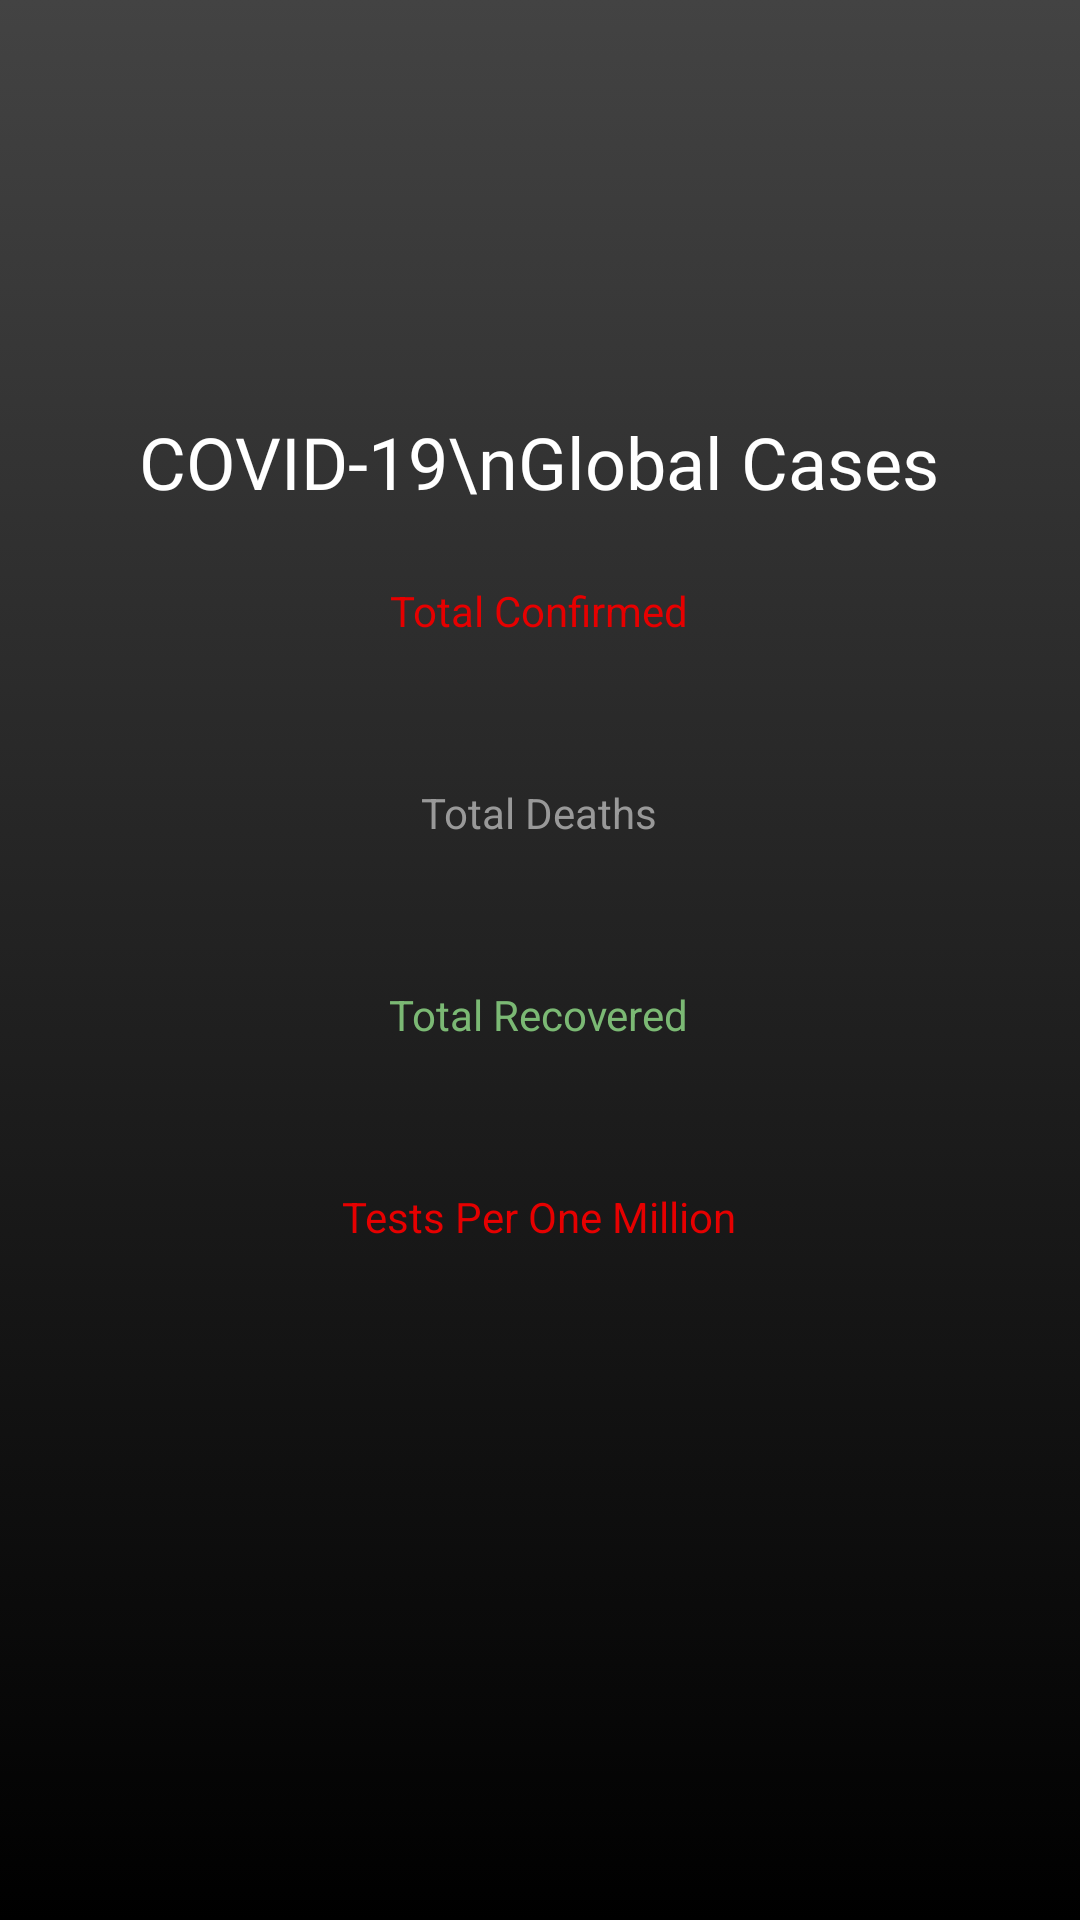

Produce the Android XML layout that renders to this screen, including the resource entries it uses.
<!-- AndroidManifest.xml: application theme AppTheme -->
<!-- res/layout/fragment_home.xml -->
<?xml version="1.0" encoding="utf-8"?>
<RelativeLayout xmlns:android="http://schemas.android.com/apk/res/android"
    xmlns:app="http://schemas.android.com/apk/res-auto"
    xmlns:tools="http://schemas.android.com/tools"
    android:layout_width="match_parent"
    android:layout_height="match_parent"
    android:background="@drawable/gradient_bg"
    tools:context=".ui.home.HomeFragment">

    <LinearLayout
        android:layout_width="wrap_content"
        android:gravity="center"
        android:layout_centerInParent="true"
        android:orientation="vertical"
        android:layout_height="wrap_content">

        <TextView
            android:layout_width="wrap_content"
            android:layout_height="wrap_content"
            android:fontFamily="@font/poppins_bold"
            android:textColor="#fff"
            android:textSize="24dp"
            android:textAlignment="center"
            android:layout_marginBottom="24dp"
            android:text="COVID-19\nGlobal Cases"/>

        <TextView
            android:id="@+id/tvLabelTotalConfirm"
            style="@style/LabelFontStyle"
            android:layout_width="wrap_content"
            android:layout_height="wrap_content"
            android:textColor="@color/colorTotalConfirmed"
            android:text="Total Confirmed"/>

        <TextView
            android:id="@+id/tvTotalConfirmed"
            style="@style/TotalFontStyle"
            android:layout_width="wrap_content"
            android:layout_height="wrap_content"
            tools:text="321246"
            android:textColor="@color/colorTotalConfirmed"/>

        <TextView
            android:id="@+id/tvLabelTotalDeaths"
            style="@style/LabelFontStyle"
            android:layout_width="wrap_content"
            android:layout_height="wrap_content"
            android:textColor="@color/colorTotaldeaths"
            android:text="Total Deaths"/>

        <TextView
            android:id="@+id/tvTotalDeaths"
            style="@style/TotalFontStyle"
            android:layout_width="wrap_content"
            android:layout_height="wrap_content"
            tools:text="34939"
            android:textColor="@color/colorTotaldeaths"/>

        <TextView
            android:id="@+id/tvLabelTotalRecovered"
            style="@style/LabelFontStyle"
            android:layout_width="wrap_content"
            android:layout_height="wrap_content"
            android:textColor="@color/colorTotalRecovered"
            android:text="Total Recovered"/>

        <TextView
            android:id="@+id/tvTotalRecovered"
            style="@style/TotalFontStyle"
            android:layout_width="wrap_content"
            android:layout_height="wrap_content"
            tools:text= "78625"
            android:textColor="@color/colorTotalRecovered"/>

        <TextView
            android:id="@+id/tvLabelTestsPerOneMillion"
            style="@style/LabelFontStyle"
            android:layout_width="wrap_content"
            android:layout_height="wrap_content"
            android:textColor="@color/colorTotalConfirmed"
            android:text="Tests Per One Million"/>

        <TextView
            android:id="@+id/tvTestsPerOneMillion"
            style="@style/TotalFontStyle"
            android:layout_width="wrap_content"
            android:layout_height="wrap_content"
            tools:text= "230.0"
            android:textColor="@color/colorTotalConfirmed"/>

        <TextView
            android:id="@+id/tvLastUpdated"
            style="@style/LabelFontStyle"
            android:textColor="#fff"
            android:layout_marginTop="20dp"
            android:textAlignment="center"
            tools:text="Last Updated\nMon, 13 Apr 2020 12:57:16 PM"
            android:layout_width="wrap_content"
            android:layout_height="wrap_content"/>

    </LinearLayout>

    <ProgressBar
        android:layout_centerInParent="true"
        android:id="@+id/progress_circular_home"
        android:indeterminate="true"
        android:indeterminateDrawable="@drawable/progress"
        android:layout_width="wrap_content"
        android:layout_height="wrap_content"/>

</RelativeLayout>
<!-- resources referenced by this layout -->
<resources>
  <color name="colorTotalConfirmed">#e60000</color>
  <color name="colorTotalRecovered">#7bb974</color>
  <color name="colorTotaldeaths">#999999</color>
  <!-- drawable gradient_bg (drawable) -->
  <?xml version="1.0" encoding="utf-8"?>
  <selector xmlns:android="http://schemas.android.com/apk/res/android">
  <item>
      <shape>
          <gradient
              android:angle="90"
              android:startColor="#000000"
              android:endColor="#434343"
              android:type="linear"/>
      </shape>
  </item>
  </selector>
  <style name="LabelFontStyle">
          <item name="fontFamily">@font/poppins</item>
          <item name="android:textSize">14sp</item>
         </style>
  <style name="TotalFontStyle">
          <item name="fontFamily">@font/poppins_bold</item>
          <item name="android:textSize">36sp</item>
      </style>
  <style name="AppTheme" parent="Theme.AppCompat.Light">
          
          <item name="colorPrimary">@color/colorTotalConfirmed</item>
          <item name="colorPrimaryDark">@color/colorPrimaryDark</item>
          <item name="colorAccent">@color/colorAccent</item>
          <item name="android:textColorPrimary">#fff</item>
      </style>
  <color name="colorPrimaryDark">#000</color>
  <color name="colorAccent">#03DAC5</color>
</resources>
